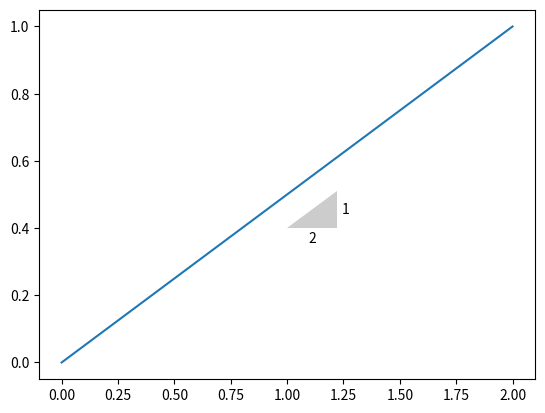
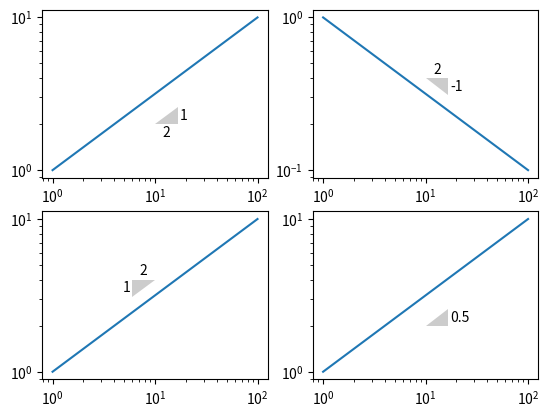

Generate these figures, in order, with matplotlib:
# Taken from
# http://www.mail-archive.com/[email redacted]/msg18418.html

import numpy as np
import matplotlib.pyplot as plt

def slope_marker(origin, slope, size_frac=0.1, pad_frac=0.1, ax=None,
                 invert=False):
    """Plot triangular slope marker labeled with slope.
    Parameters
    ----------
    origin : (x, y)
        tuple of x, y coordinates for the slope
    slope : float or (rise, run)
        the length of the slope triangle
    size_frac : float
        the fraction of the xaxis length used to determine the size of the slope
        marker. Should be less than 1.
    pad_frac : float
        the fraction of the slope marker used to pad text labels. Should be less
        than 1.
    invert : bool
        Normally, the slope marker is below a line for positive slopes and above
        a line for negative slopes; `invert` flips the marker.
    """
    if ax is None:
        ax = plt.gca()

    if np.iterable(slope):
        rise, run = slope
        slope = float(rise) / run
    else:
        rise = run = None

    x0, y0 = origin
    xlim = ax.get_xlim()
    dx_linear = size_frac * (xlim[1] - xlim[0])
    dx_decades = size_frac * (np.log10(xlim[1]) - np.log10(xlim[0]))

    if invert:
        dx_linear = -dx_linear
        dx_decades = -dx_decades

    if ax.get_xscale() == 'log':
        log_size = dx_decades
        dx = _log_distance(x0, log_size)
        x_run = _text_position(x0, log_size/2., scale='log')
        x_rise = _text_position(x0+dx, dx_decades*pad_frac, scale='log')
    else:
        dx = dx_linear
        x_run = _text_position(x0, dx/2.)
        x_rise = _text_position(x0+dx, pad_frac * dx)

    if ax.get_yscale() == 'log':
        log_size = dx_decades * slope
        dy = _log_distance(y0, log_size)
        y_run = _text_position(y0, -dx_decades*slope*pad_frac, scale='log')
        y_rise = _text_position(y0, log_size/2., scale='log')
    else:
        dy = dx_linear * slope
        y_run = _text_position(y0, -(pad_frac * dy))
        y_rise = _text_position(y0, dy/2.)

    x_pad = pad_frac * dx
    y_pad = pad_frac * dy

    va = 'top' if y_pad > 0 else 'bottom'
    ha = 'left' if x_pad > 0 else 'right'
    if rise is not None:
        ax.text(x_run, y_run, str(run), va=va, ha='center')
        ax.text(x_rise, y_rise, str(rise), ha=ha, va='center')
    else:
        ax.text(x_rise, y_rise, str(slope), ha=ha, va='center')

    ax.add_patch(_slope_triangle(origin, dx, dy))


def log_displace(x0, dx_log=None, x1=None, frac=None):
    """Return point displaced by a logarithmic value.
    For example, if you want to move 1 decade away from `x0`, set `dx_log` = 1,
    such that for `x0` = 10, we have `displace(10, 1)` = 100
    Parameters
    ----------
    x0 : float
        reference point
    dx_log : float
        displacement in decades.
    x1 : float
        end point
    frac : float
        fraction of line (on logarithmic scale) between x0 and x1
    """
    if dx_log is not None:
        return 10**(np.log10(x0) + dx_log)
    elif x1 is not None and frac is not None:
        return 10**(np.log10(x0) + frac * np.log10(float(x1)/x0))
    else:
        raise ValueError('Specify `dx_log` or both `x1` and `frac`.')


def _log_distance(x0, dx_decades):
    return log_displace(x0, dx_decades) - x0

def _text_position(x0, dx, scale='linear'):
    if scale == 'linear':
        return x0 + dx
    elif scale == 'log':
        return log_displace(x0, dx)
    else:
        raise ValueError('Unknown value for `scale`: %s' % scale)


def _slope_triangle(origin, dx, dy, ec='none', fc='0.8', **poly_kwargs):
    """Return Polygon representing slope.
          /|
         / | dy
        /__|
         dx
    """
    verts = [np.asarray(origin)]
    verts.append(verts[0] + (dx, 0))
    verts.append(verts[0] + (dx, dy))
    return plt.Polygon(verts, ec=ec, fc=fc, **poly_kwargs)


if __name__ == '__main__':
    plt.plot([0, 2], [0, 1])
    slope_marker((1, 0.4), (1, 2))

    x = np.logspace(0, 2)
    fig, ((ax1, ax2), (ax3, ax4)) = plt.subplots(2, 2)

    ax1.loglog(x, x**0.5)
    slope_marker((10, 2), (1, 2), ax=ax1)

    ax2.loglog(x, x**-0.5)
    slope_marker((10, .4), (-1, 2), ax=ax2)

    ax3.loglog(x, x**0.5)
    slope_marker((10, 4), (1, 2), invert=True, ax=ax3)

    ax4.loglog(x, x**0.5)
    slope_marker((10, 2), 0.5, ax=ax4)

    plt.show()